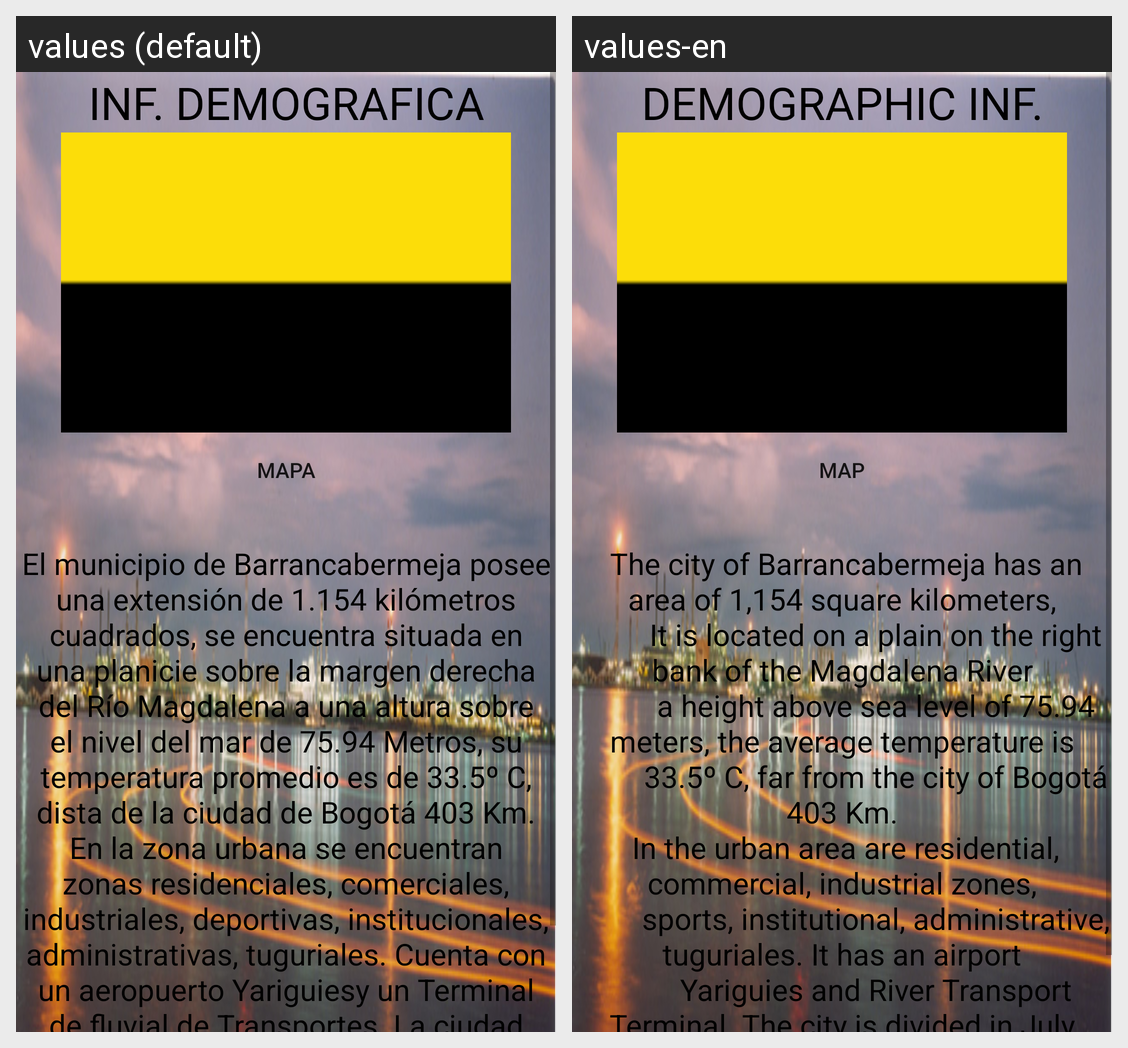

Here is an Android app screen in its default locale and in the app's own translations. Write out the translated-string differences for the strings that appear on this screen.
Android screen res/layout/fragment_inf.xml rendered under 2 locales, left to right: values (default), values-en. Device: Nexus 5 (rendered at 1080×1920; each locale shown at half size, 540×960, under a caption strip naming it); theme AppTheme.
Strings drawn on this screen, with the default value and each locale's value (text and hints the layout hard-codes, and strings that could not be matched under every locale, appear in the picture but are not listed):

demografia
  values: INF. DEMOGRAFICA
  values-en: DEMOGRAPHIC INF.

mapa
  values: Mapa
  values-en: Map

informacion
  values: 
      El municipio de Barrancabermeja posee una extensión de 1.154 kilómetros cuadrados, se encuentra situada en una planicie sobre la margen derecha del Río Magdalena a una altura sobre el nivel del mar de 75.94 Metros, su temperatura promedio es de 33.5º C, dista de la ciudad de Bogotá 403 Km.
      En la zona urbana se encuentran zonas residenciales, comerciales, industriales, deportivas, …[clipped]
  values-en: 
       The city of Barrancabermeja has an area of 1,154 square kilometers,
               It is located on a plain on the right bank of the Magdalena River
               a height above sea level of 75.94 meters, the average temperature is
               33.5º C, far from the city of Bogotá 403 Km.
       In the urban area are residential, commercial, industrial zones,
               sports, institutional, administrative, …[clipped]
